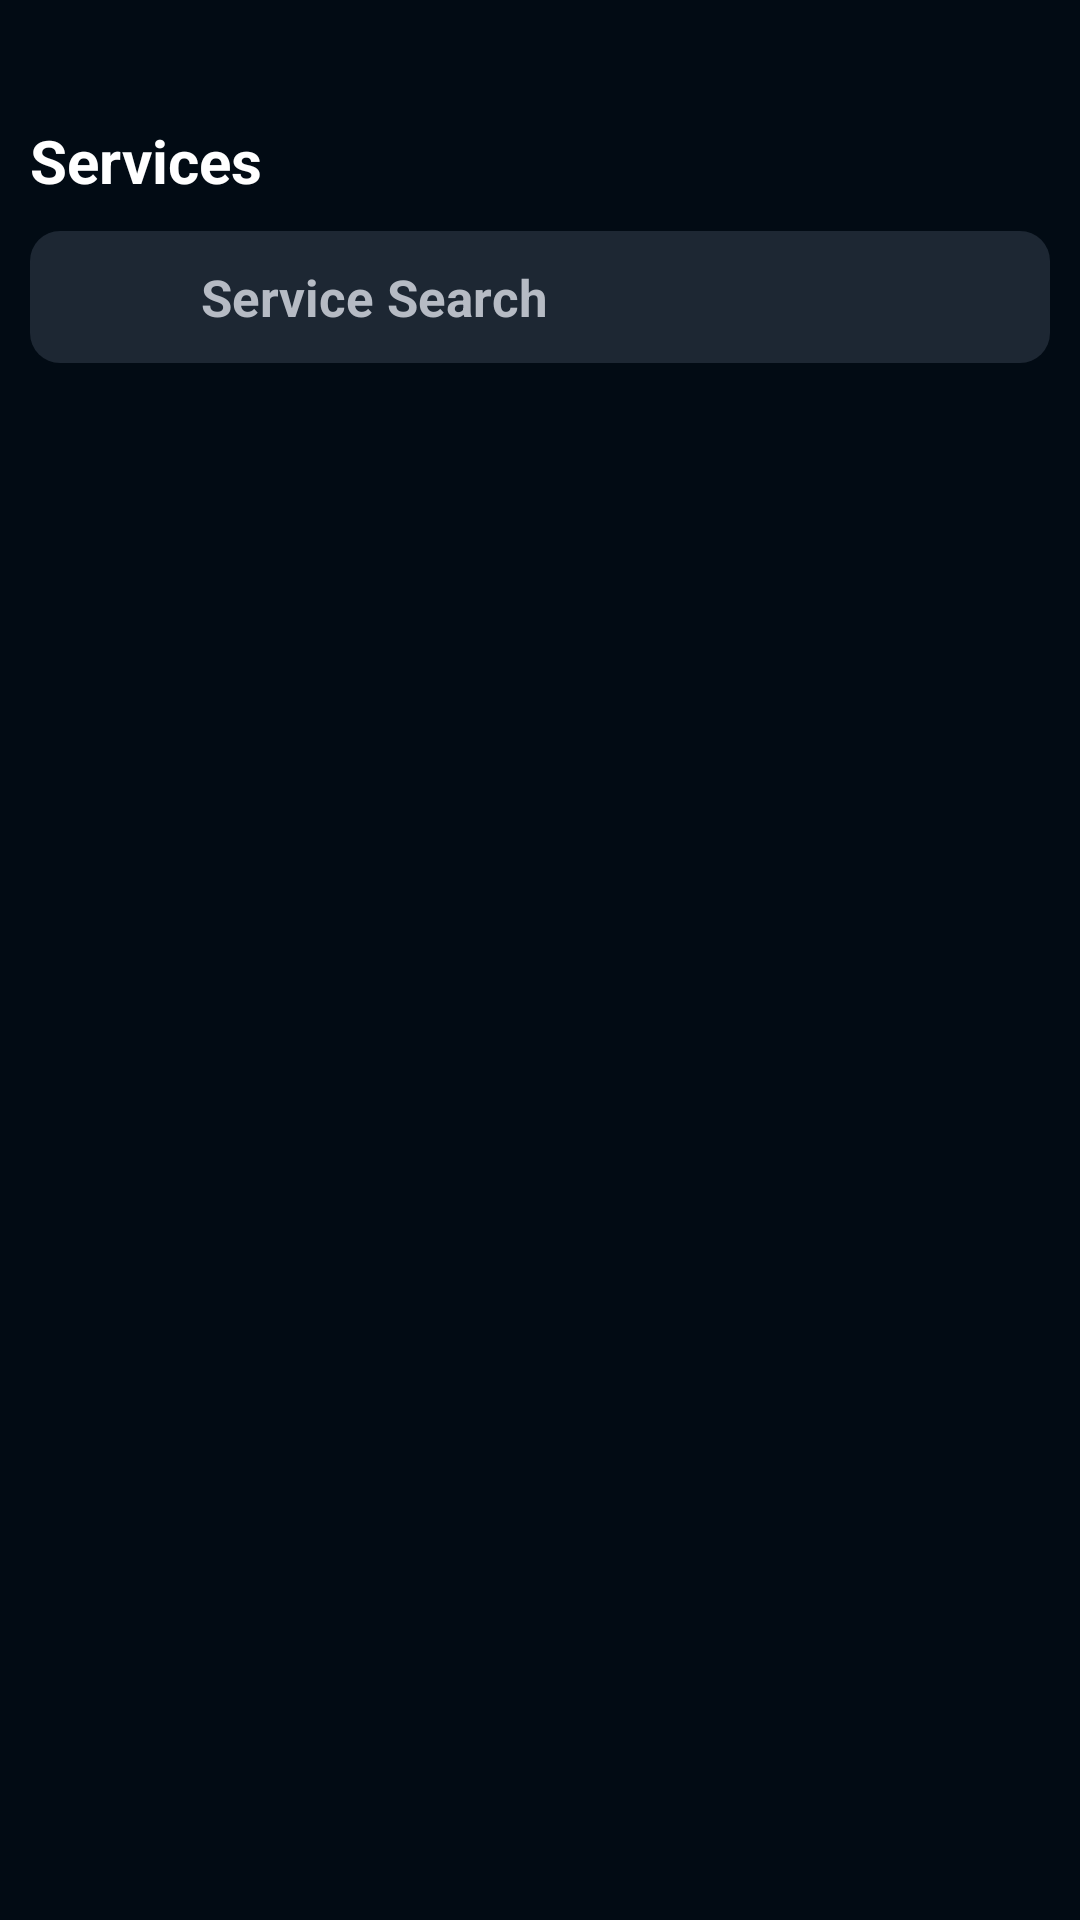

This screen was rendered from an Android layout file. Write that file and the resources it references.
<!-- AndroidManifest.xml: application theme Theme.Project_app_android -->
<!-- res/layout/fragment_services.xml -->
<?xml version="1.0" encoding="utf-8"?>
<androidx.constraintlayout.widget.ConstraintLayout xmlns:android="http://schemas.android.com/apk/res/android"
    xmlns:tools="http://schemas.android.com/tools"
    xmlns:app="http://schemas.android.com/apk/res-auto"
    android:layout_width="match_parent"
    android:layout_height="match_parent"
    tools:context=".MainActivity"
    android:background="@color/backgroundColor">

    <LinearLayout
        android:layout_width="match_parent"
        android:layout_height="wrap_content"
        android:orientation="vertical"
        tools:ignore="MissingConstraints"
        android:padding="10dp">
        <TextView
            android:layout_width="match_parent"
            android:layout_height="wrap_content"
            android:text="Services"
            android:textSize="20dp"
            android:textColor="@color/white"
            android:textStyle="bold"
            android:layout_marginTop="30dp"/>
        <LinearLayout
            android:layout_width="match_parent"
            android:layout_height="wrap_content"
            android:layout_marginTop="10dp"
            android:orientation="horizontal"
            android:padding="7dp"
            android:background="@drawable/rounded_tabs">
            <ImageView
                android:layout_width="30dp"
                android:layout_height="30dp"
                android:src="@drawable/baseline_search_24"
                app:tint="#B6BBC4"
                android:layout_gravity="center"/>
            <TextView
                android:layout_width="match_parent"
                android:layout_height="wrap_content"
                android:text="Service Search"
                android:textColor="#B6BBC4"
                android:textStyle="bold"
                android:layout_gravity="center"
                android:layout_marginLeft="20dp"
                android:textSize="17dp"/>

        </LinearLayout>

    </LinearLayout>

</androidx.constraintlayout.widget.ConstraintLayout>
<!-- resources referenced by this layout -->
<resources>
  <color name="backgroundColor">#020B14</color>
  <color name="white">#FFFFFFFF</color>
  <!-- drawable rounded_tabs (drawable) -->
  <?xml version="1.0" encoding="utf-8"?>
  <shape xmlns:android="http://schemas.android.com/apk/res/android">
      <solid android:color="#1D2733" />
      <corners android:topLeftRadius="10dp" android:topRightRadius="10dp" android:bottomLeftRadius="10dp" android:bottomRightRadius="10dp" />
  </shape>
  <style name="Theme.Project_app_android" parent="Base.Theme.Project_app_android" />
  <style name="Base.Theme.Project_app_android" parent="Theme.Material3.DayNight.NoActionBar">
          
          
      </style>
</resources>
